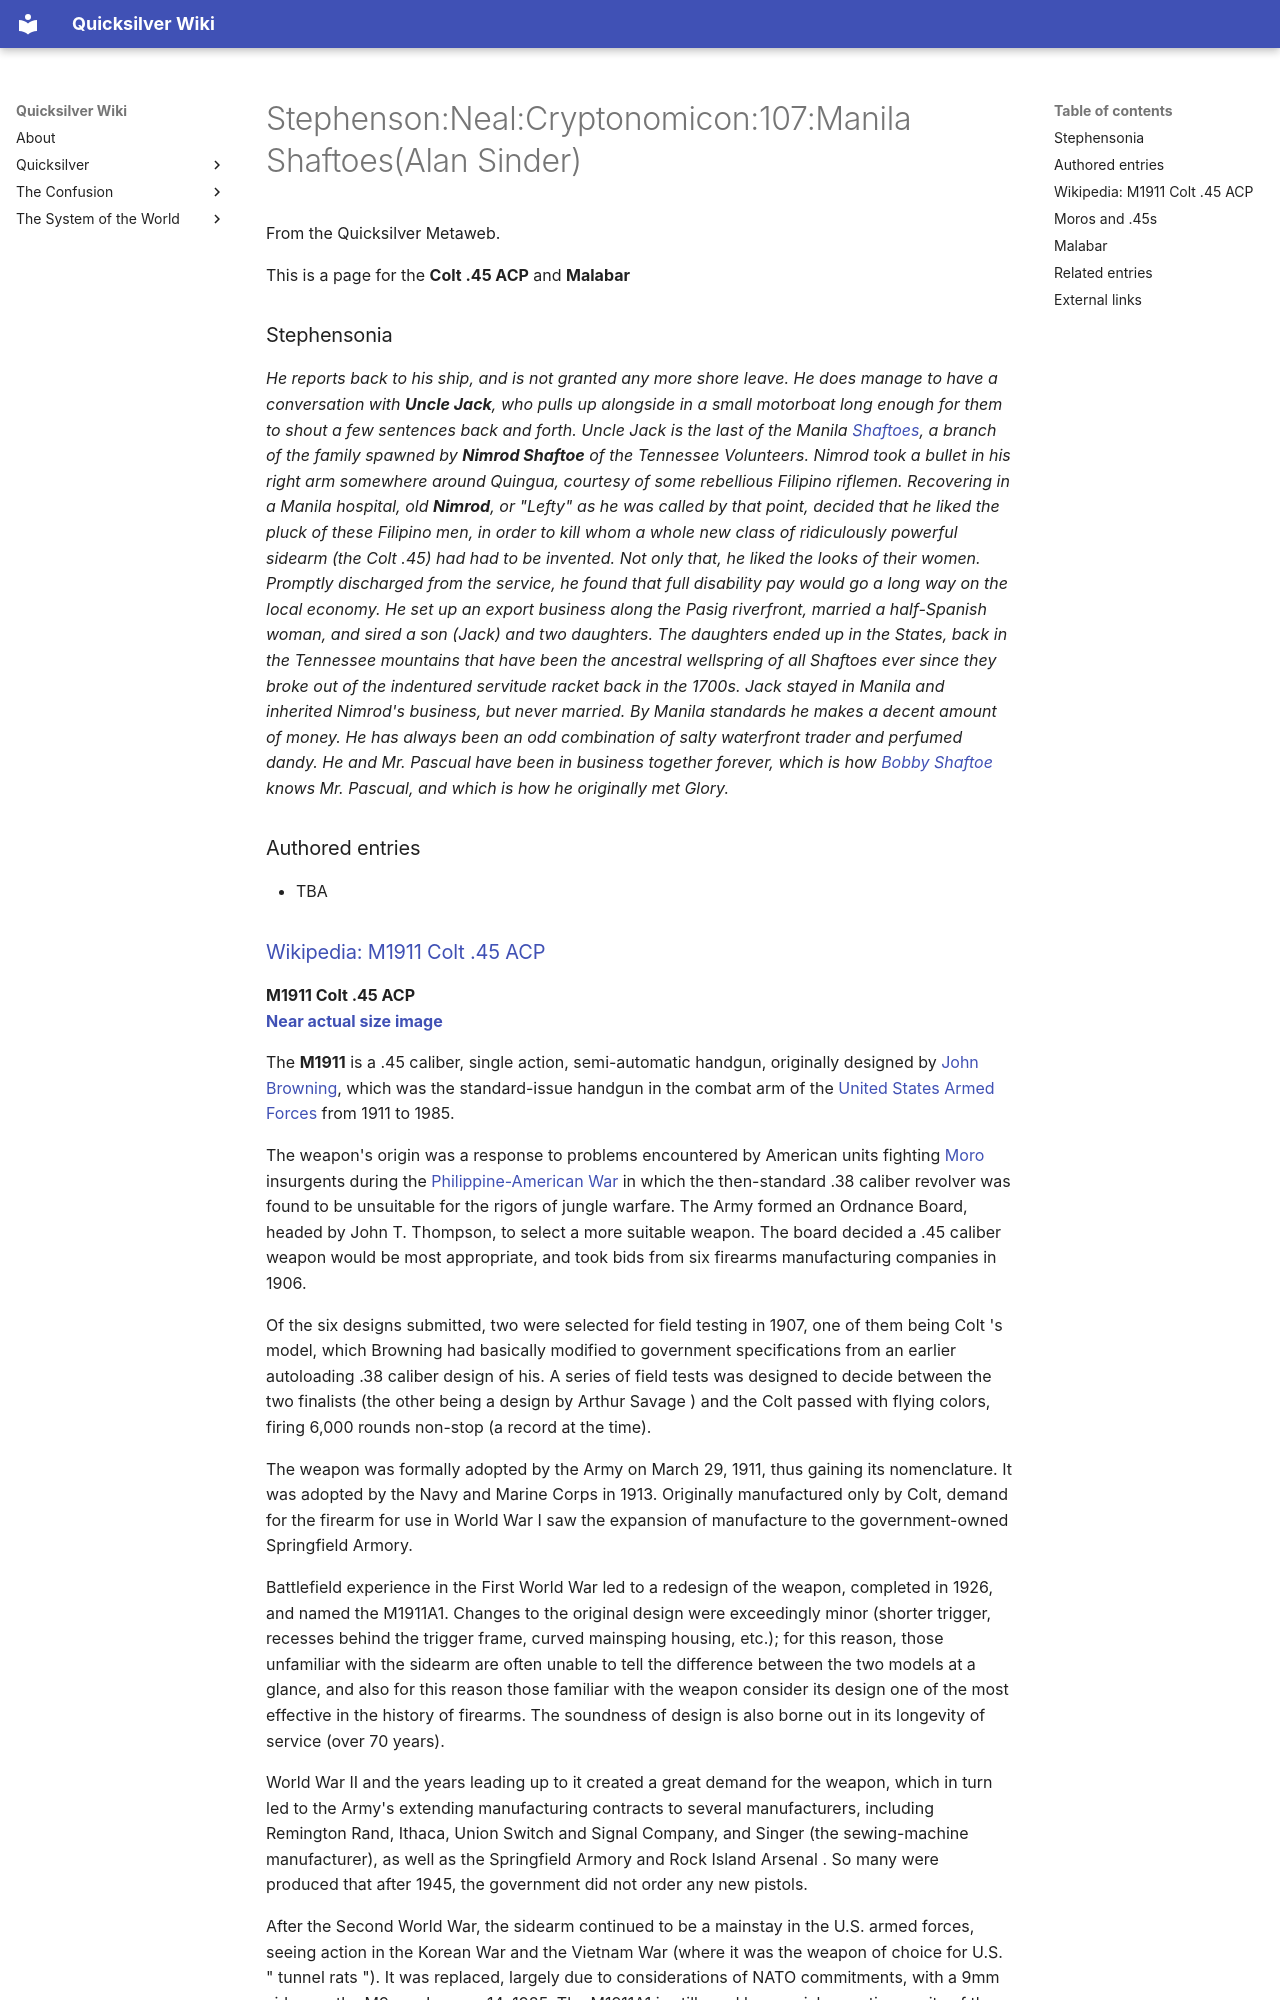

repository: nathanbraun/quicksilver-wiki · page: stephenson-neal-cryptonomicon-107-manila-shaftoes-alan-sinder/index.html · generator: mkdocs


# Stephenson:Neal:Cryptonomicon:107:Manila Shaftoes(Alan Sinder)

From the Quicksilver Metaweb.

This is a page for the **Colt .45 ACP** and **Malabar**
### Stephensonia

*He reports back to his ship, and is not granted any more shore leave. He does manage to have a conversation with **Uncle Jack**, who pulls up alongside in a small motorboat long enough for them to shout a few sentences back and forth. Uncle Jack is the last of the Manila [Shaftoes](/shaftoe-family), a branch of the family spawned by **Nimrod Shaftoe** of the Tennessee Volunteers. Nimrod took a bullet in his right arm somewhere around Quingua, courtesy of some rebellious Filipino riflemen. Recovering in a Manila hospital, old **Nimrod**, or "Lefty" as he was called by that point, decided that he liked the pluck of these Filipino men, in order to kill whom a whole new class of ridiculously powerful sidearm (the Colt .45) had had to be invented. Not only that, he liked the looks of their women. Promptly discharged from the service, he found that full disability pay would go a long way on the local economy. He set up an export business along the Pasig riverfront, married a half-Spanish woman, and sired a son (Jack) and two daughters. The daughters ended up in the States, back in the Tennessee mountains that have been the ancestral wellspring of all Shaftoes ever since they broke out of the indentured servitude racket back in the 1700s. Jack stayed in Manila and inherited Nimrod's business, but never married. By Manila standards he makes a decent amount of money. He has always been an odd combination of salty waterfront trader and perfumed dandy. He and Mr. Pascual have been in business together forever, which is how [Bobby Shaftoe](/bobby-shaftoe) knows Mr. Pascual, and which is how he originally met Glory.*

### Authored entries

* TBA
